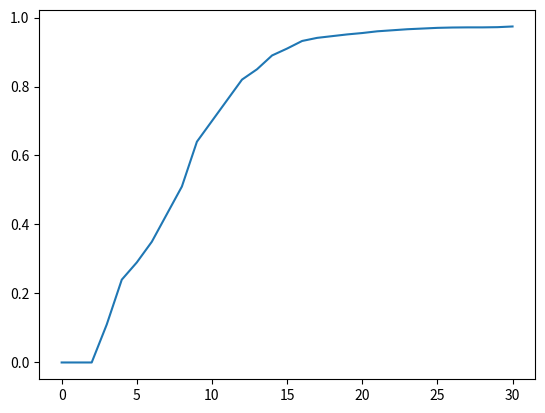

This figure's Python source:
import matplotlib.pyplot as plt
import numpy as np 

a = [0, 0, 0, 0.11, 0.24, 0.29, 0.35, 0.43, 0.51, 0.64, 0.70, 0.76, 0.82, 0.85, 0.89, 0.91, 0.932, 0.941, 0.946, 0.951, 0.955, 0.960, 0.963, 0.966, 0.968, 0.970, 0.971, 0.9714, 0.9714, 0.972, 0.974]
b = range(len(a))



plt.plot(b, a)
plt.show()